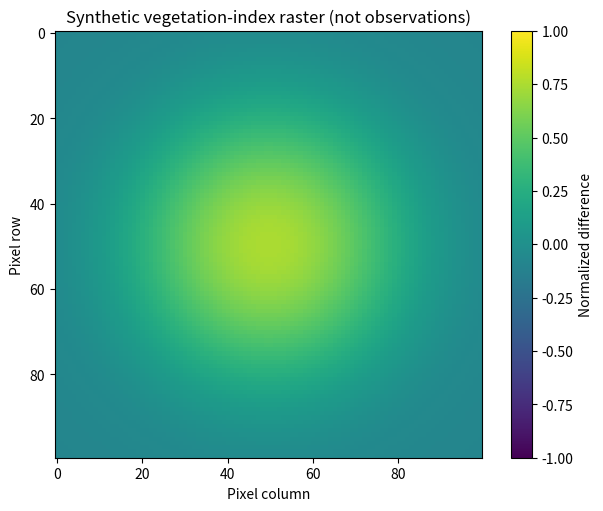

Here is the Python script that generated this plot: (Note: this script raises an exception after producing the figure.)
"""Generic vegetation-index demonstration. All reflectances are artificial."""
from pathlib import Path
import numpy as np
import matplotlib.pyplot as plt


def normalized_difference(a, b):
    """Calculate (a-b)/(a+b), masking zero denominators and invalid inputs."""
    a, b = np.broadcast_arrays(np.asarray(a, float), np.asarray(b, float))
    den = a + b
    valid = np.isfinite(a) & np.isfinite(b) & (np.abs(den) > 1e-12)
    return np.divide(a - b, den, out=np.full(a.shape, np.nan), where=valid)


def artificial_reflectance(n=100):
    """Produce a fictional pixel grid with smooth reflectance variation."""
    x, y = np.meshgrid(np.linspace(-1, 1, n), np.linspace(-1, 1, n))
    signal = np.exp(-3 * (x*x + y*y))
    red = 0.30 - 0.20 * signal
    nir = 0.25 + 0.45 * signal
    return red, nir


def main():
    red, nir = artificial_reflectance()
    index = normalized_difference(nir, red)
    fig, ax = plt.subplots(figsize=(7, 5), layout='constrained')
    im = ax.imshow(index, vmin=-1, vmax=1)
    fig.colorbar(im, ax=ax, label='Normalized difference')
    ax.set(title='Synthetic vegetation-index raster (not observations)',
           xlabel='Pixel column', ylabel='Pixel row')
    out = Path(__file__).resolve().parents[1] / 'outputs'
    out.mkdir(exist_ok=True)
    fig.savefig(out / 'synthetic_spectral.png', dpi=150)
    plt.close(fig)


if __name__ == '__main__':
    main()
